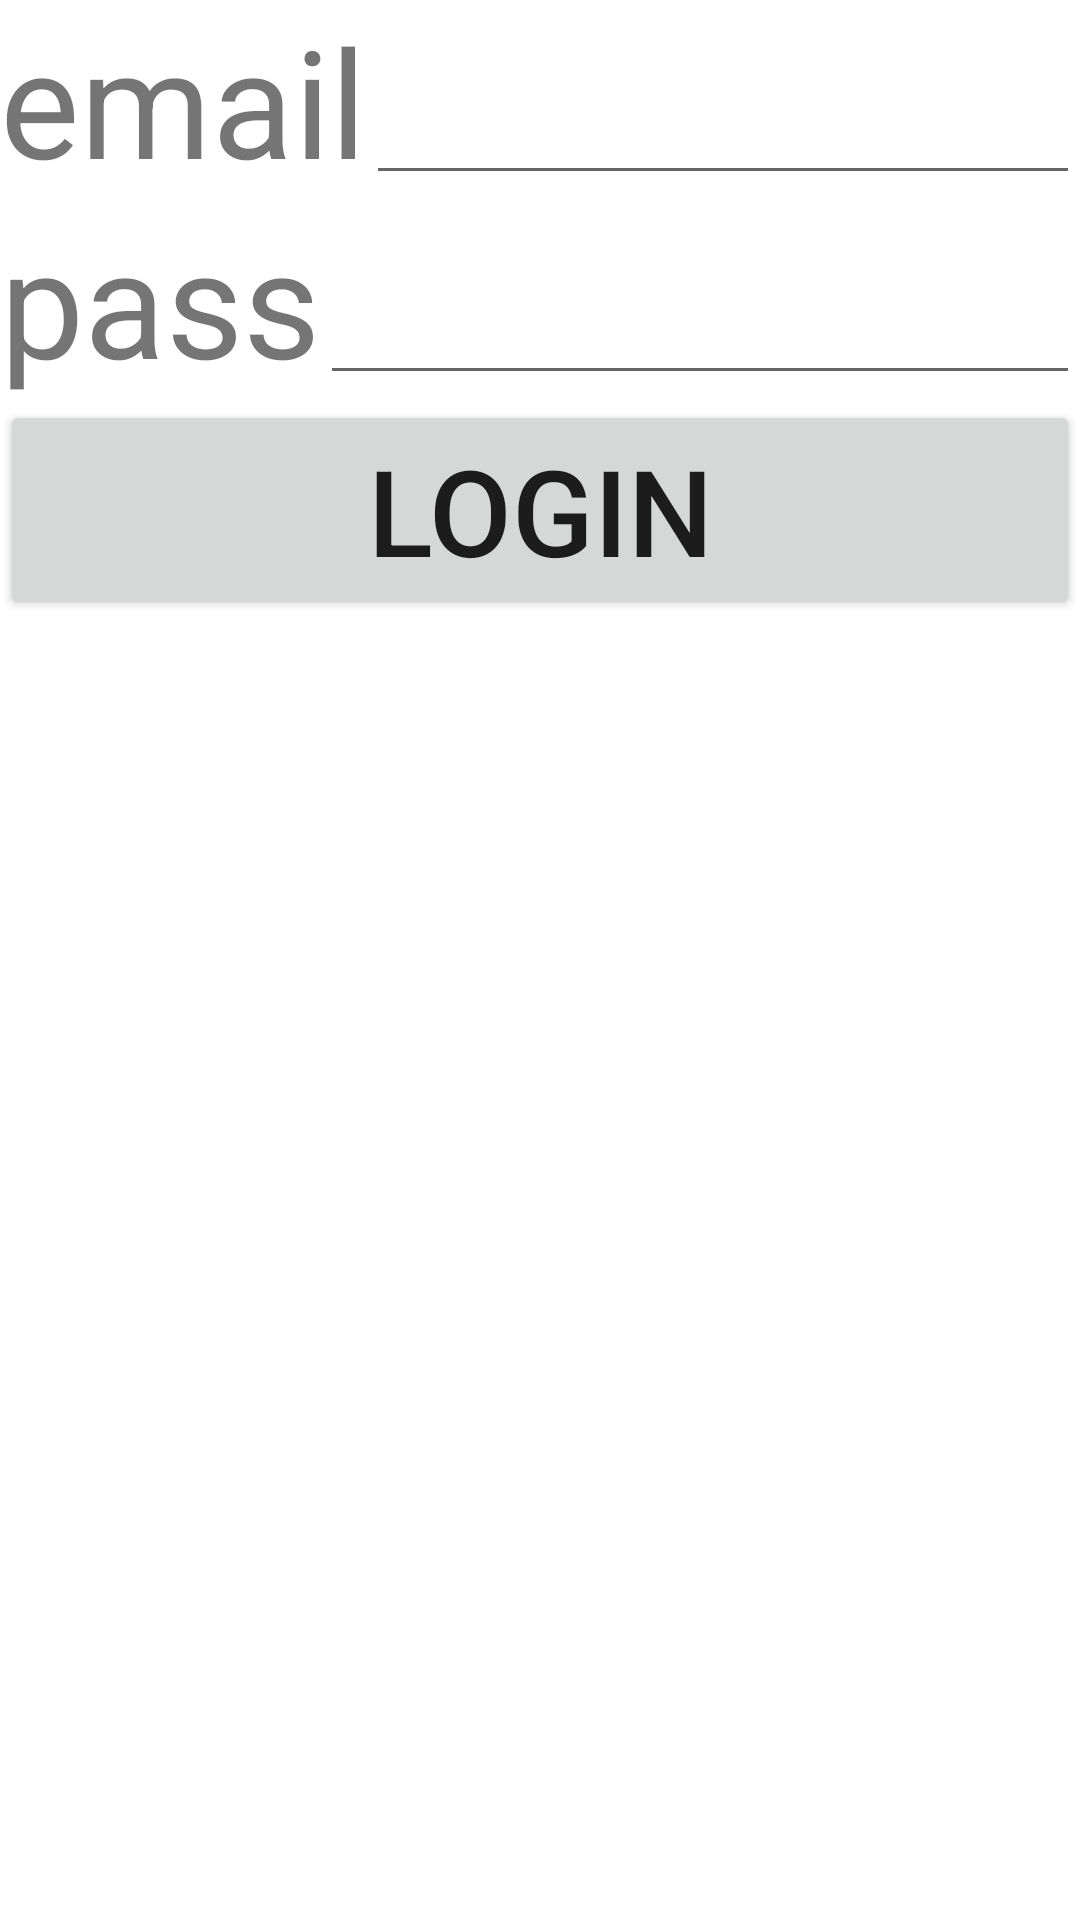

Here is an Android app screen rendered from its layout file. Give the layout XML and the strings, colors and styles it references.
<!-- AndroidManifest.xml: application theme Theme.ChatFirebaseTest -->
<!-- res/layout/login_activity.xml -->
<?xml version="1.0" encoding="utf-8"?>
<LinearLayout
    xmlns:android="http://schemas.android.com/apk/res/android"
    xmlns:tools="http://schemas.android.com/tools"
    android:layout_width="match_parent"
    android:layout_height="match_parent"
    android:orientation="vertical"
    >

    <LinearLayout
        android:layout_width="match_parent"
        android:layout_height="wrap_content"
        android:orientation="horizontal">

        <TextView
            android:layout_width="wrap_content"
            android:layout_height="wrap_content"
            android:text="email"
            android:textSize="50dp"
            tools:ignore="MissingConstraints" />

        <EditText
            android:id="@+id/email"
            android:layout_width="match_parent"
            android:layout_height="wrap_content"/>
    </LinearLayout>

    <LinearLayout
        android:layout_width="match_parent"
        android:layout_height="wrap_content"
        android:orientation="horizontal">

        <TextView
            android:layout_width="wrap_content"
            android:layout_height="wrap_content"
            android:text="pass"
            android:textSize="50dp"
            tools:ignore="MissingConstraints" />

        <EditText
            android:id="@+id/pass"
            android:layout_width="match_parent"
            android:layout_height="wrap_content"/>
    </LinearLayout>

    <Button
        android:id="@+id/log"
        android:layout_width="match_parent"
        android:layout_height="wrap_content"
        android:textSize="40dp"
        android:text="login"/>

</LinearLayout>
<!-- resources referenced by this layout -->
<resources>
  <style name="Theme.ChatFirebaseTest" parent="Theme.MaterialComponents.DayNight.DarkActionBar">
          
          <item name="colorPrimary">@color/purple_500</item>
          <item name="colorPrimaryVariant">@color/purple_700</item>
          <item name="colorOnPrimary">@color/white</item>
          
          <item name="colorSecondary">@color/teal_200</item>
          <item name="colorSecondaryVariant">@color/teal_700</item>
          <item name="colorOnSecondary">@color/black</item>
          
          <item name="android:statusBarColor" tools:targetApi="l">?attr/colorPrimaryVariant</item>
          
      </style>
  <color name="purple_500">#FF6200EE</color>
  <color name="purple_700">#FF3700B3</color>
  <color name="white">#FFFFFFFF</color>
  <color name="teal_200">#FF03DAC5</color>
  <color name="teal_700">#FF018786</color>
  <color name="black">#FF000000</color>
</resources>
